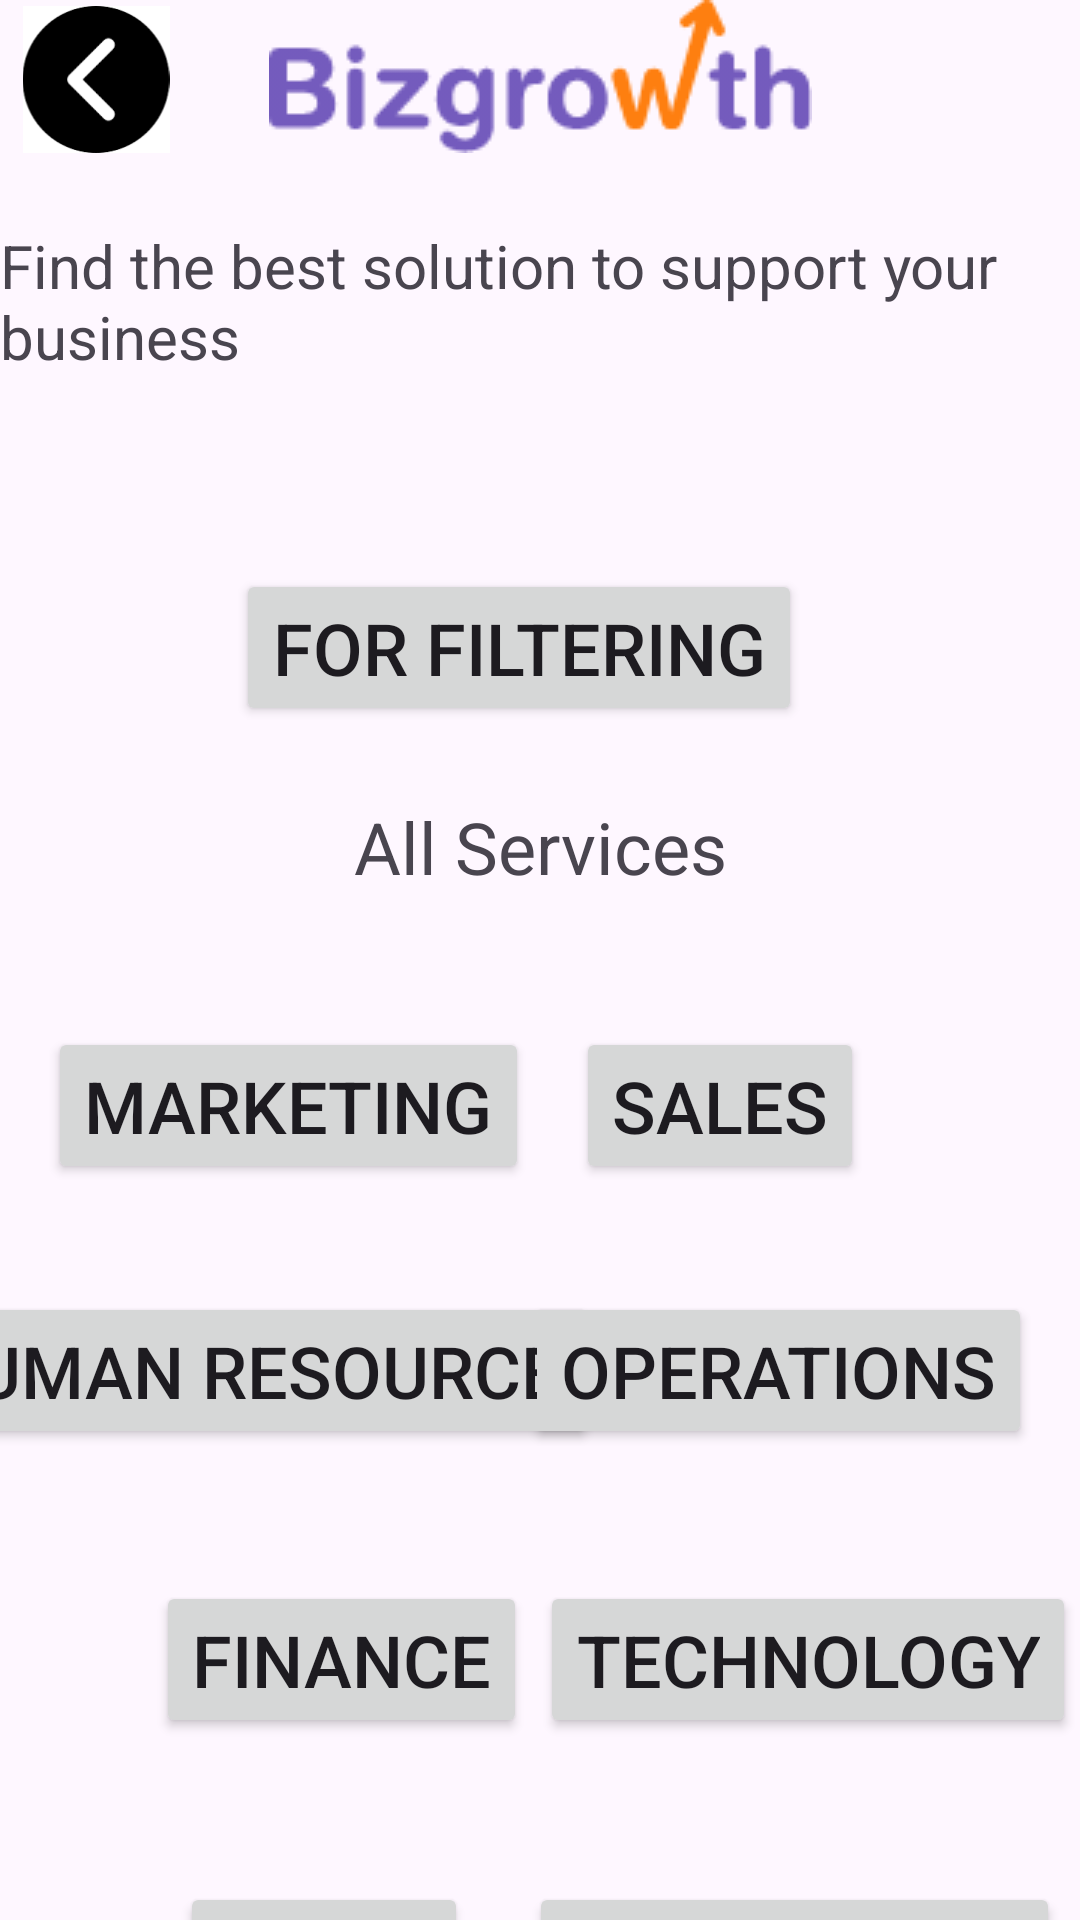

The Android layout XML behind this screen, and the referenced resources:
<!-- AndroidManifest.xml: application theme Theme.Bizgrowthh -->
<!-- res/layout/india.xml -->
<?xml version="1.0" encoding="utf-8"?>
<androidx.constraintlayout.widget.ConstraintLayout xmlns:android="http://schemas.android.com/apk/res/android"
    xmlns:app="http://schemas.android.com/apk/res-auto"
    android:layout_width="match_parent"
    android:layout_height="match_parent"
    xmlns:tools="http://schemas.android.com/tools"
    tools:context=".India">

    <ImageView
        android:id="@+id/imageView13"
        android:layout_width="64dp"
        android:layout_height="49dp"
        app:layout_constraintBottom_toTopOf="@+id/textView"
        app:layout_constraintEnd_toStartOf="@+id/imageView12"
        app:layout_constraintHorizontal_bias="0.0"
        app:layout_constraintStart_toStartOf="parent"
        app:layout_constraintTop_toTopOf="parent"
        app:layout_constraintVertical_bias="0.076"
        app:srcCompat="@drawable/img_26" />

    <TextView
        android:id="@+id/textView"
        android:layout_width="wrap_content"
        android:layout_height="wrap_content"
        android:layout_marginTop="24dp"
        android:text="Find the best solution to support your business"
        android:textSize="20sp"
        app:layout_constraintEnd_toEndOf="parent"
        app:layout_constraintStart_toStartOf="parent"
        app:layout_constraintTop_toBottomOf="@+id/imageView12" />

    <Button
        android:id="@+id/button16"
        android:layout_width="wrap_content"
        android:layout_height="wrap_content"
        android:layout_marginTop="64dp"
        android:text="For Filtering"
        android:textSize="24sp"
        app:layout_constraintEnd_toEndOf="parent"
        app:layout_constraintHorizontal_bias="0.46"
        app:layout_constraintStart_toStartOf="parent"
        app:layout_constraintTop_toBottomOf="@+id/textView" />

    <androidx.constraintlayout.widget.Guideline
        android:id="@+id/guideline"
        android:layout_width="wrap_content"
        android:layout_height="10dp"
        android:orientation="horizontal"
        android:visibility="visible"
        app:layout_constraintGuide_begin="229dp"
        tools:visibility="visible" />

    <TextView
        android:id="@+id/textView2"
        android:layout_width="wrap_content"
        android:layout_height="wrap_content"
        android:layout_marginTop="24dp"
        android:text="All Services"
        android:textSize="24sp"
        app:layout_constraintEnd_toEndOf="parent"
        app:layout_constraintStart_toStartOf="parent"
        app:layout_constraintTop_toBottomOf="@+id/button16" />

    <Button
        android:id="@+id/button17"
        android:layout_width="wrap_content"
        android:layout_height="wrap_content"
        android:layout_marginTop="44dp"
        android:text="Marketing"
        android:textSize="24sp"
        app:layout_constraintEnd_toStartOf="@+id/button18"
        app:layout_constraintHorizontal_bias="0.502"
        app:layout_constraintStart_toStartOf="parent"
        app:layout_constraintTop_toBottomOf="@+id/textView2" />

    <Button
        android:id="@+id/button18"
        android:layout_width="wrap_content"
        android:layout_height="wrap_content"
        android:layout_marginTop="44dp"
        android:layout_marginEnd="72dp"
        android:text="Sales"
        android:textSize="24sp"
        app:layout_constraintEnd_toEndOf="parent"
        app:layout_constraintTop_toBottomOf="@+id/textView2" />

    <Button
        android:id="@+id/button19"
        android:layout_width="wrap_content"
        android:layout_height="wrap_content"
        android:layout_marginTop="36dp"
        android:text="Human Resource"
        android:textSize="24sp"
        app:layout_constraintEnd_toStartOf="@+id/button20"
        app:layout_constraintHorizontal_bias="0.615"
        app:layout_constraintStart_toStartOf="parent"
        app:layout_constraintTop_toBottomOf="@+id/button17" />

    <Button
        android:id="@+id/button20"
        android:layout_width="wrap_content"
        android:layout_height="wrap_content"
        android:layout_marginTop="36dp"
        android:layout_marginEnd="16dp"
        android:text="Operations"
        android:textSize="24sp"
        app:layout_constraintEnd_toEndOf="parent"
        app:layout_constraintTop_toBottomOf="@+id/button18" />

    <Button
        android:id="@+id/button21"
        android:layout_width="wrap_content"
        android:layout_height="wrap_content"
        android:layout_marginStart="52dp"
        android:layout_marginTop="44dp"
        android:text="Finance"
        android:textSize="24sp"
        app:layout_constraintStart_toStartOf="parent"
        app:layout_constraintTop_toBottomOf="@+id/button19" />

    <Button
        android:id="@+id/button22"
        android:layout_width="wrap_content"
        android:layout_height="wrap_content"
        android:layout_marginTop="44dp"
        android:text="Technology"
        android:textSize="24sp"
        app:layout_constraintEnd_toEndOf="parent"
        app:layout_constraintHorizontal_bias="0.789"
        app:layout_constraintStart_toEndOf="@+id/button21"
        app:layout_constraintTop_toBottomOf="@+id/button20" />

    <Button
        android:id="@+id/button23"
        android:layout_width="wrap_content"
        android:layout_height="wrap_content"
        android:layout_marginStart="60dp"
        android:layout_marginTop="48dp"
        android:text="Legal"
        android:textSize="24sp"
        app:layout_constraintStart_toStartOf="parent"
        app:layout_constraintTop_toBottomOf="@+id/button21" />

    <Button
        android:id="@+id/button24"
        android:layout_width="wrap_content"
        android:layout_height="wrap_content"
        android:layout_marginTop="48dp"
        android:text="Engineering"
        android:textSize="24sp"
        app:layout_constraintEnd_toEndOf="parent"
        app:layout_constraintHorizontal_bias="0.747"
        app:layout_constraintStart_toEndOf="@+id/button23"
        app:layout_constraintTop_toBottomOf="@+id/button22" />

    <androidx.constraintlayout.widget.Guideline
        android:id="@+id/guideline2"
        android:layout_width="wrap_content"
        android:layout_height="wrap_content"
        android:orientation="horizontal"
        app:layout_constraintGuide_begin="686dp" />

    <TextView
        android:id="@+id/textView3"
        android:layout_width="wrap_content"
        android:layout_height="wrap_content"
        android:layout_marginTop="96dp"
        android:text="For Faq's"
        android:textSize="24sp"
        app:layout_constraintTop_toBottomOf="@+id/button23"
        tools:layout_editor_absoluteX="169dp" />

    <Button
        android:id="@+id/button25"
        android:layout_width="wrap_content"
        android:layout_height="wrap_content"
        android:layout_marginBottom="44dp"
        android:text="FAQ"
        android:textSize="24sp"
        app:layout_constraintBottom_toBottomOf="parent"
        app:layout_constraintEnd_toEndOf="parent"
        app:layout_constraintHorizontal_bias="0.485"
        app:layout_constraintStart_toStartOf="parent"
        app:layout_constraintTop_toBottomOf="@+id/textView3"
        app:layout_constraintVertical_bias="0.628" />

    <ImageView
        android:id="@+id/imageView12"
        android:layout_width="wrap_content"
        android:layout_height="wrap_content"
        android:src="@drawable/img"
        app:layout_constraintEnd_toEndOf="parent"
        app:layout_constraintStart_toStartOf="parent"
        app:layout_constraintTop_toTopOf="parent" />

    <androidx.constraintlayout.widget.Guideline
        android:id="@+id/guideline3"
        android:layout_width="wrap_content"
        android:layout_height="wrap_content"
        android:orientation="horizontal"
        app:layout_constraintGuide_begin="59dp" />
</androidx.constraintlayout.widget.ConstraintLayout>
<!-- resources referenced by this layout -->
<resources>
  <!-- drawable img: png bitmap (drawable, 2566 bytes) -->
  <!-- drawable img_26: png bitmap (drawable, 2548 bytes) -->
  <style name="Theme.Bizgrowthh" parent="Base.Theme.Bizgrowthh" />
  <style name="Base.Theme.Bizgrowthh" parent="Theme.Material3.DayNight.NoActionBar">
          
          
      </style>
</resources>
